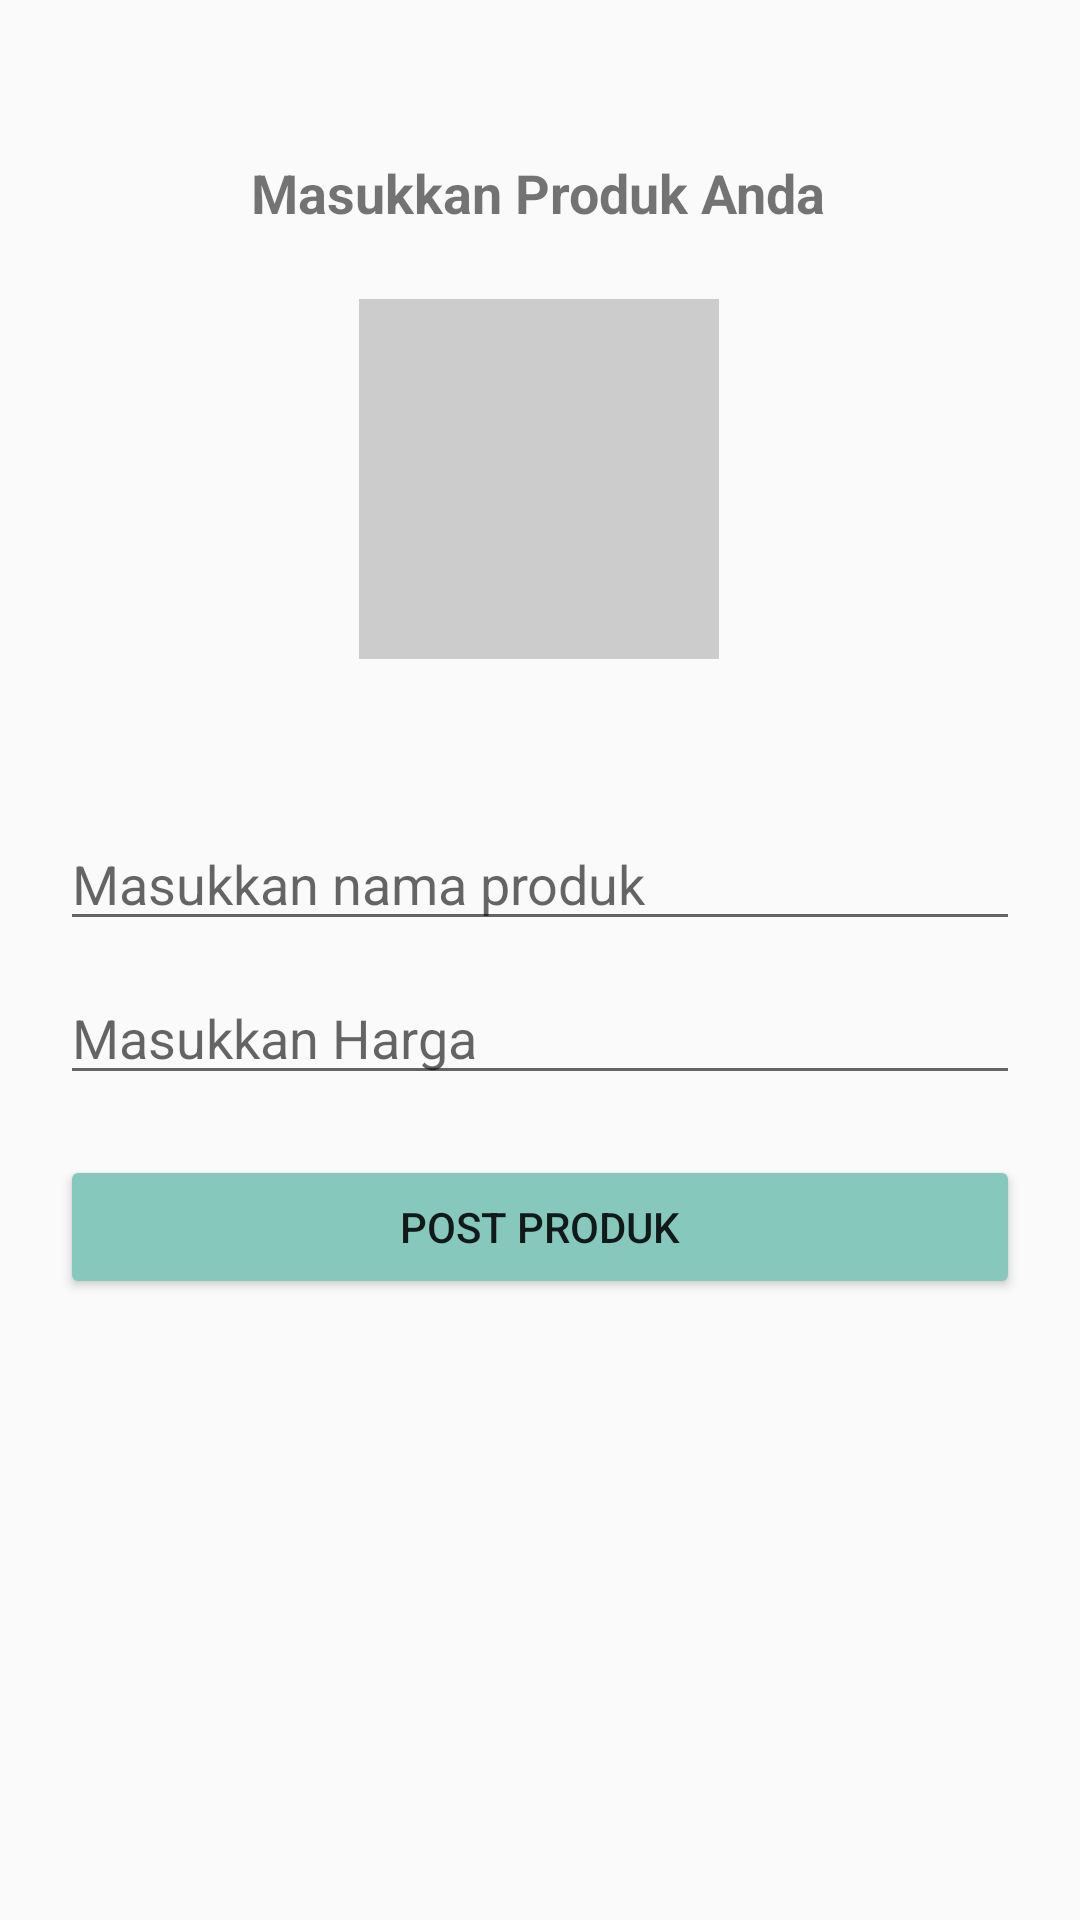

This screen was rendered from an Android layout file. Write that file and the resources it references.
<!-- AndroidManifest.xml: application theme AppTheme.NoActionBar -->
<!-- res/layout/activity_post_product.xml -->
<?xml version="1.0" encoding="utf-8"?>
<androidx.constraintlayout.widget.ConstraintLayout xmlns:android="http://schemas.android.com/apk/res/android"
    xmlns:app="http://schemas.android.com/apk/res-auto"
    xmlns:tools="http://schemas.android.com/tools"
    android:layout_width="match_parent"
    android:layout_height="match_parent"
    tools:context=".PostProductActivity">


    <ImageView
        android:id="@+id/imgProduk"
        android:layout_width="120dp"
        android:layout_height="120dp"
        android:layout_marginStart="20dp"
        android:layout_marginTop="20dp"
        android:layout_marginEnd="20dp"
        android:layout_marginBottom="20dp"
        android:background="#CCC"
        android:scaleType="centerInside"
        android:src="@drawable/ic_image"
        app:layout_constraintBottom_toBottomOf="parent"
        app:layout_constraintEnd_toEndOf="parent"
        app:layout_constraintHorizontal_bias="0.498"
        app:layout_constraintStart_toStartOf="parent"
        app:layout_constraintTop_toTopOf="parent"
        app:layout_constraintVertical_bias="0.166" />

    <TextView
        android:id="@+id/textView"
        android:layout_width="wrap_content"
        android:layout_height="wrap_content"
        android:layout_marginTop="52dp"
        android:text="Masukkan Produk Anda"
        android:textSize="18sp"
        android:textStyle="bold"
        app:layout_constraintEnd_toEndOf="parent"
        app:layout_constraintHorizontal_bias="0.497"
        app:layout_constraintStart_toStartOf="parent"
        app:layout_constraintTop_toTopOf="parent" />

    <EditText
        android:id="@+id/edtNama"
        android:layout_width="0dp"
        android:layout_height="wrap_content"
        android:layout_marginStart="20dp"
        android:layout_marginTop="196dp"
        android:layout_marginEnd="20dp"
        android:ems="10"
        android:gravity="start|top"
        android:hint="Masukkan nama produk"
        android:inputType="textMultiLine"
        app:layout_constraintEnd_toEndOf="parent"
        app:layout_constraintHorizontal_bias="0.0"
        app:layout_constraintStart_toStartOf="parent"
        app:layout_constraintTop_toBottomOf="@+id/textView" />

    <EditText
        android:id="@+id/edtHarga"
        android:layout_width="0dp"
        android:layout_height="wrap_content"
        android:layout_marginStart="20dp"
        android:layout_marginTop="10dp"
        android:layout_marginEnd="20dp"
        android:ems="10"
        android:gravity="start|top"
        android:hint="Masukkan Harga"
        android:inputType="textMultiLine"
        app:layout_constraintEnd_toEndOf="parent"
        app:layout_constraintHorizontal_bias="0.0"
        app:layout_constraintStart_toStartOf="parent"
        app:layout_constraintTop_toBottomOf="@+id/edtNama" />

    <Button
        android:id="@+id/btnPostProduk"
        android:layout_width="0dp"
        android:layout_height="wrap_content"
        android:layout_marginStart="20dp"
        android:layout_marginTop="20dp"
        android:layout_marginEnd="20dp"
        android:backgroundTint="@color/green"
        android:onClick="saveData"
        android:text="Post Produk"
        app:layout_constraintEnd_toEndOf="parent"
        app:layout_constraintHorizontal_bias="0.0"
        app:layout_constraintStart_toStartOf="parent"
        app:layout_constraintTop_toBottomOf="@+id/edtHarga"
        tools:ignore="OnClick" />

</androidx.constraintlayout.widget.ConstraintLayout>
<!-- resources referenced by this layout -->
<resources>
  <color name="green">#86C8BC</color>
  <style name="AppTheme.NoActionBar">
          <item name="windowActionBar">false</item>
          <item name="windowNoTitle">true</item>
      </style>
</resources>
